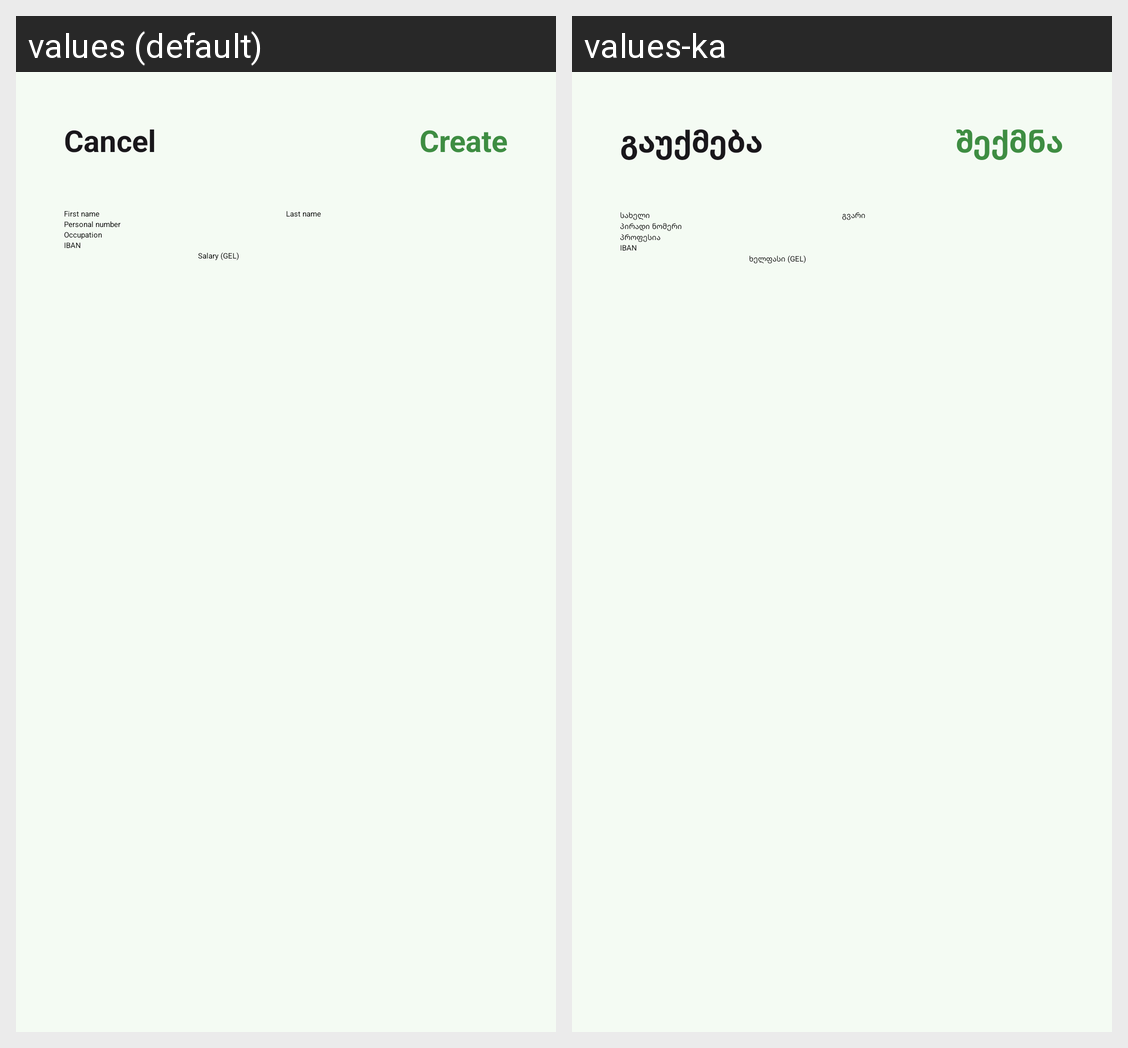

The Android screen above is rendered under two locales of the same app. Produce the string resources it draws, with the default and per-locale values.
Android screen res/layout/fragment_create_employee.xml rendered under 2 locales, left to right: values (default), values-ka. Device: Nexus 5 (rendered at 1080×1920; each locale shown at half size, 540×960, under a caption strip naming it); theme Theme.Sharedshift.SplashScreen.
Strings drawn on this screen, with the default value and each locale's value (text and hints the layout hard-codes, and strings that could not be matched under every locale, appear in the picture but are not listed):

cancel
  values: Cancel
  values-ka: გაუქმება

create
  values: Create
  values-ka: შექმნა

first_name
  values: First name
  values-ka: სახელი

last_name
  values: Last name
  values-ka: გვარი

personal_number
  values: Personal number
  values-ka: პირადი ნომერი

occupation
  values: Occupation
  values-ka: პროფესია

iban
  values: IBAN
  values-ka: IBAN

salary_gel
  values: Salary (GEL)
  values-ka: ხელფასი (GEL)
